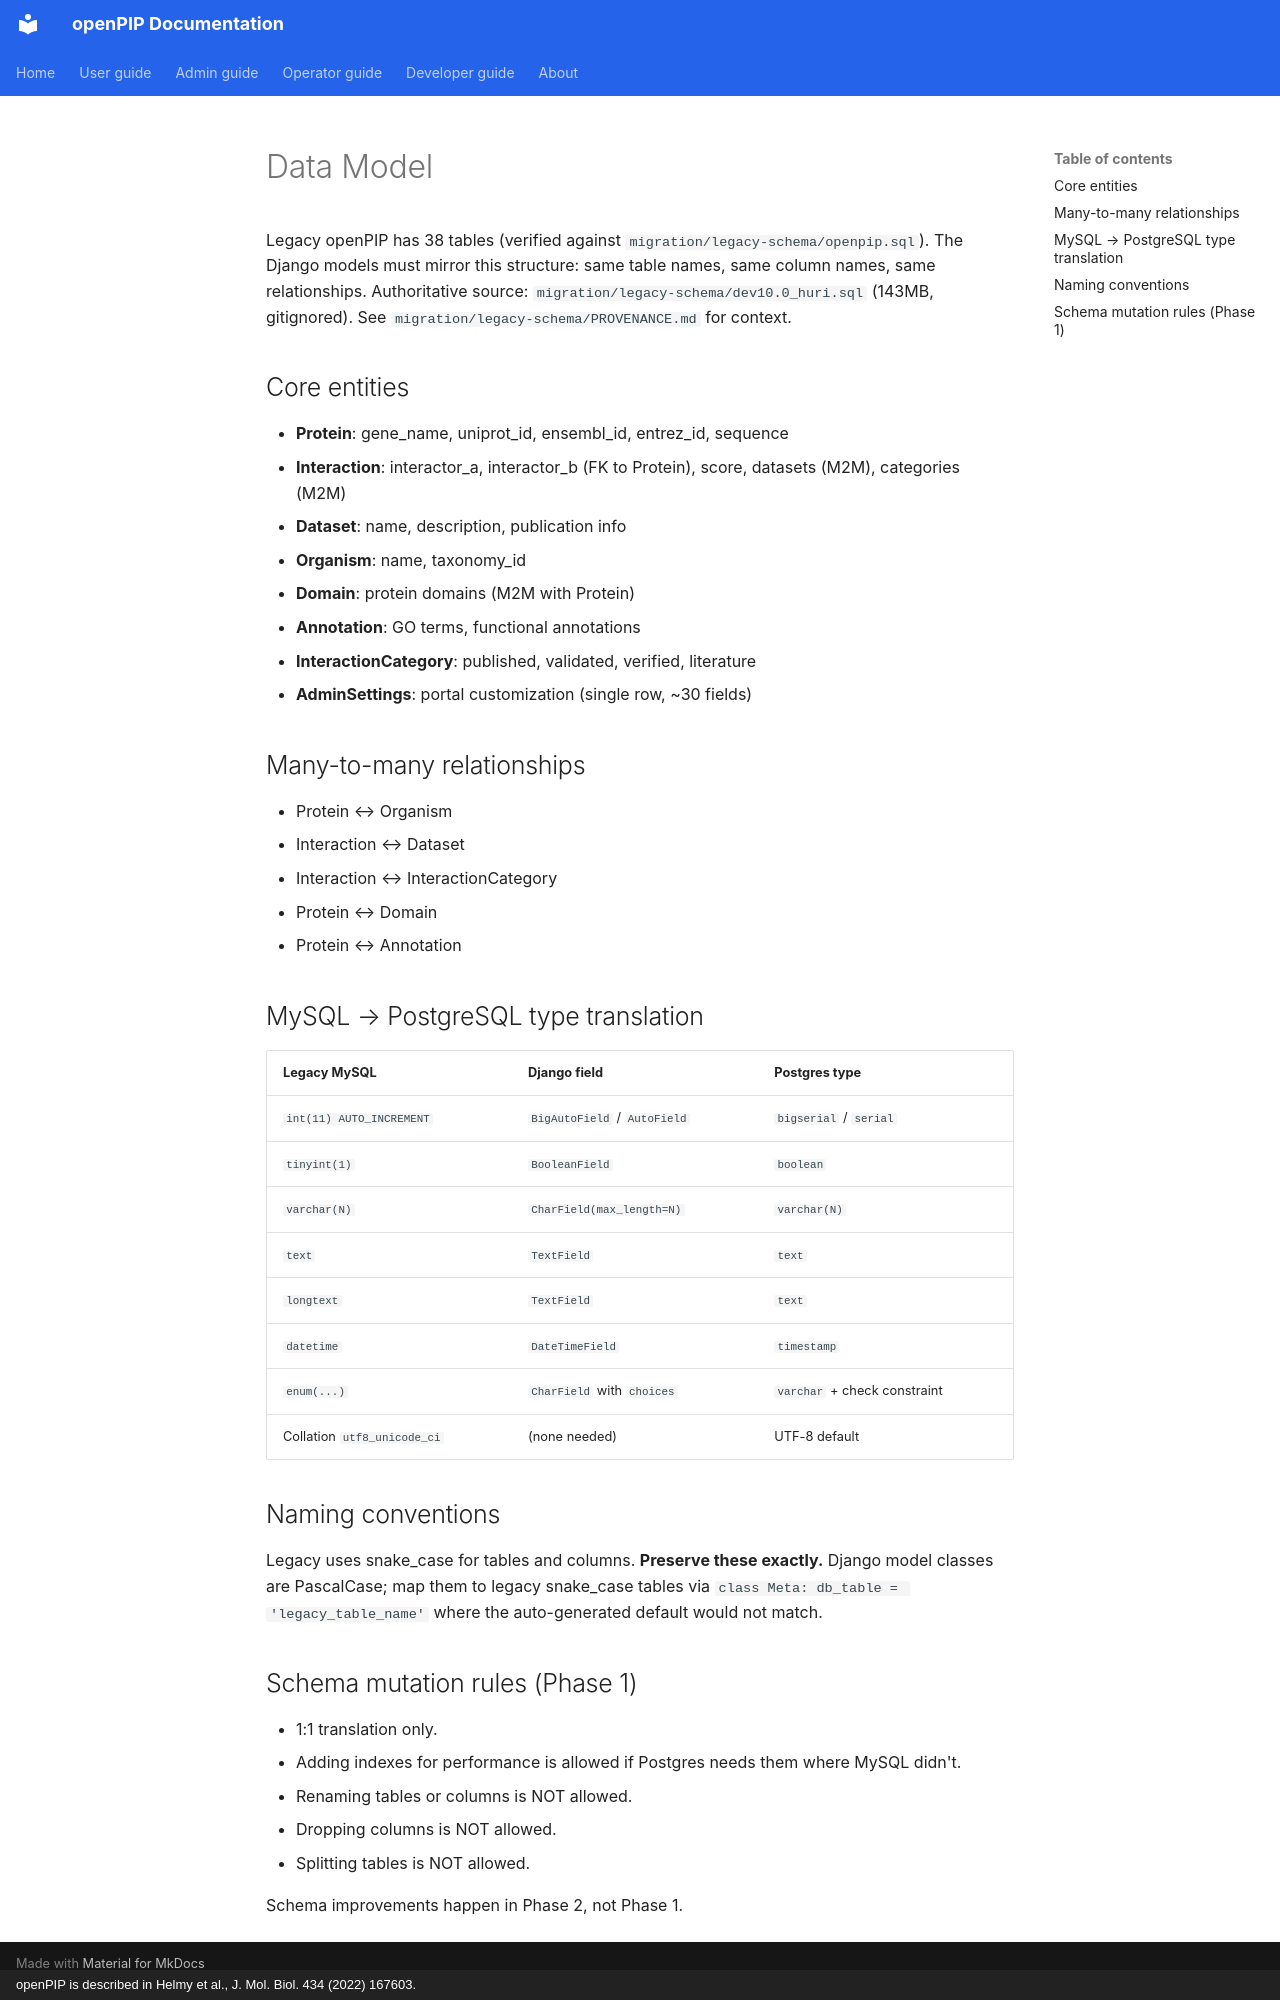

repository: Helmy-Lab/openpip-2.0 · page: project/DATA_MODEL/index.html · generator: mkdocs · copyright: openPIP is described in Helmy et al., J. Mol. Biol. 434 (2022) 167603.

# Data Model

Legacy openPIP has 38 tables (verified against `migration/legacy-schema/openpip.sql`).
The Django models must mirror this structure: same table names, same column
names, same relationships. Authoritative source: `migration/legacy-schema/dev10.0_huri.sql`
(143MB, gitignored). See `migration/legacy-schema/PROVENANCE.md` for context.

## Core entities

- **Protein**: gene_name, uniprot_id, ensembl_id, entrez_id, sequence
- **Interaction**: interactor_a, interactor_b (FK to Protein), score,
  datasets (M2M), categories (M2M)
- **Dataset**: name, description, publication info
- **Organism**: name, taxonomy_id
- **Domain**: protein domains (M2M with Protein)
- **Annotation**: GO terms, functional annotations
- **InteractionCategory**: published, validated, verified, literature
- **AdminSettings**: portal customization (single row, ~30 fields)

## Many-to-many relationships

- Protein ↔ Organism
- Interaction ↔ Dataset
- Interaction ↔ InteractionCategory
- Protein ↔ Domain
- Protein ↔ Annotation

## MySQL → PostgreSQL type translation

| Legacy MySQL | Django field | Postgres type |
|---|---|---|
| `int(11) AUTO_INCREMENT` | `BigAutoField` / `AutoField` | `bigserial` / `serial` |
| `tinyint(1)` | `BooleanField` | `boolean` |
| `varchar(N)` | `CharField(max_length=N)` | `varchar(N)` |
| `text` | `TextField` | `text` |
| `longtext` | `TextField` | `text` |
| `datetime` | `DateTimeField` | `timestamp` |
| `enum(...)` | `CharField` with `choices` | `varchar` + check constraint |
| Collation `utf8_unicode_ci` | (none needed) | UTF-8 default |

## Naming conventions

Legacy uses snake_case for tables and columns. **Preserve these exactly.**
Django model classes are PascalCase; map them to legacy snake_case tables via
`class Meta: db_table = 'legacy_table_name'` where the auto-generated default
would not match.

## Schema mutation rules (Phase 1)

- 1:1 translation only.
- Adding indexes for performance is allowed if Postgres needs them where
  MySQL didn't.
- Renaming tables or columns is NOT allowed.
- Dropping columns is NOT allowed.
- Splitting tables is NOT allowed.

Schema improvements happen in Phase 2, not Phase 1.
